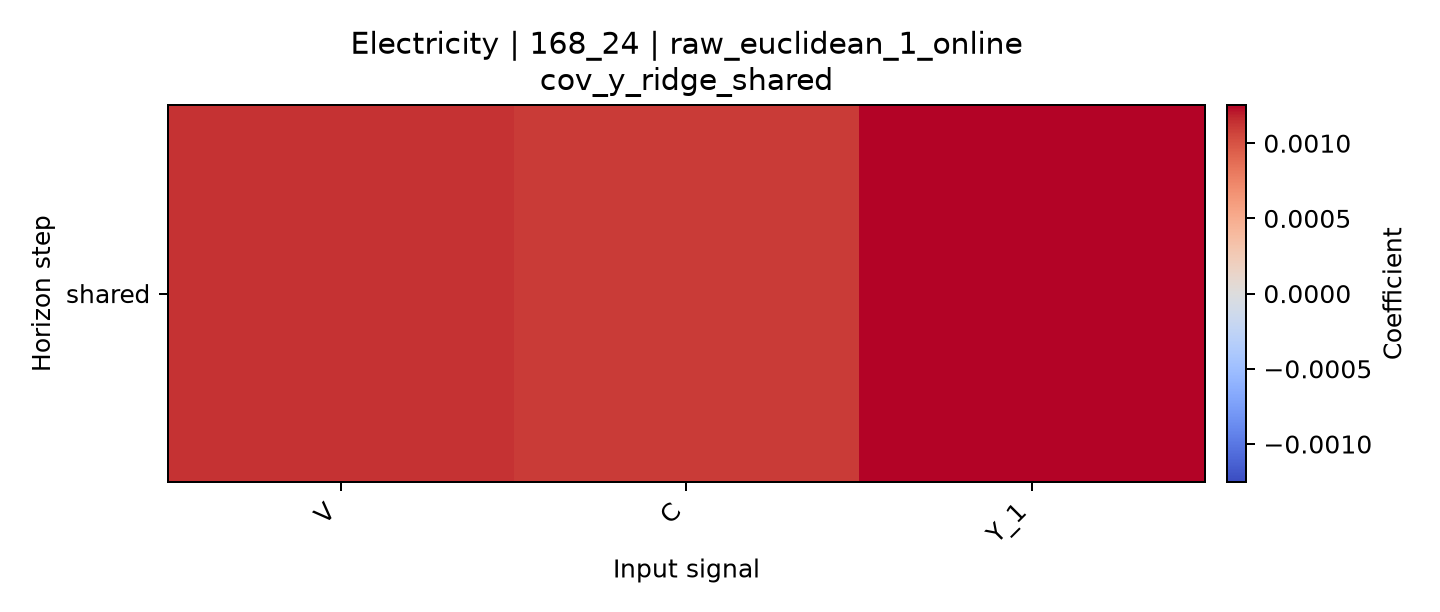

Source data for this figure (header and first rows):
horizon, V, C, Y_1
shared, 0.001132, 0.001104, 0.001254
